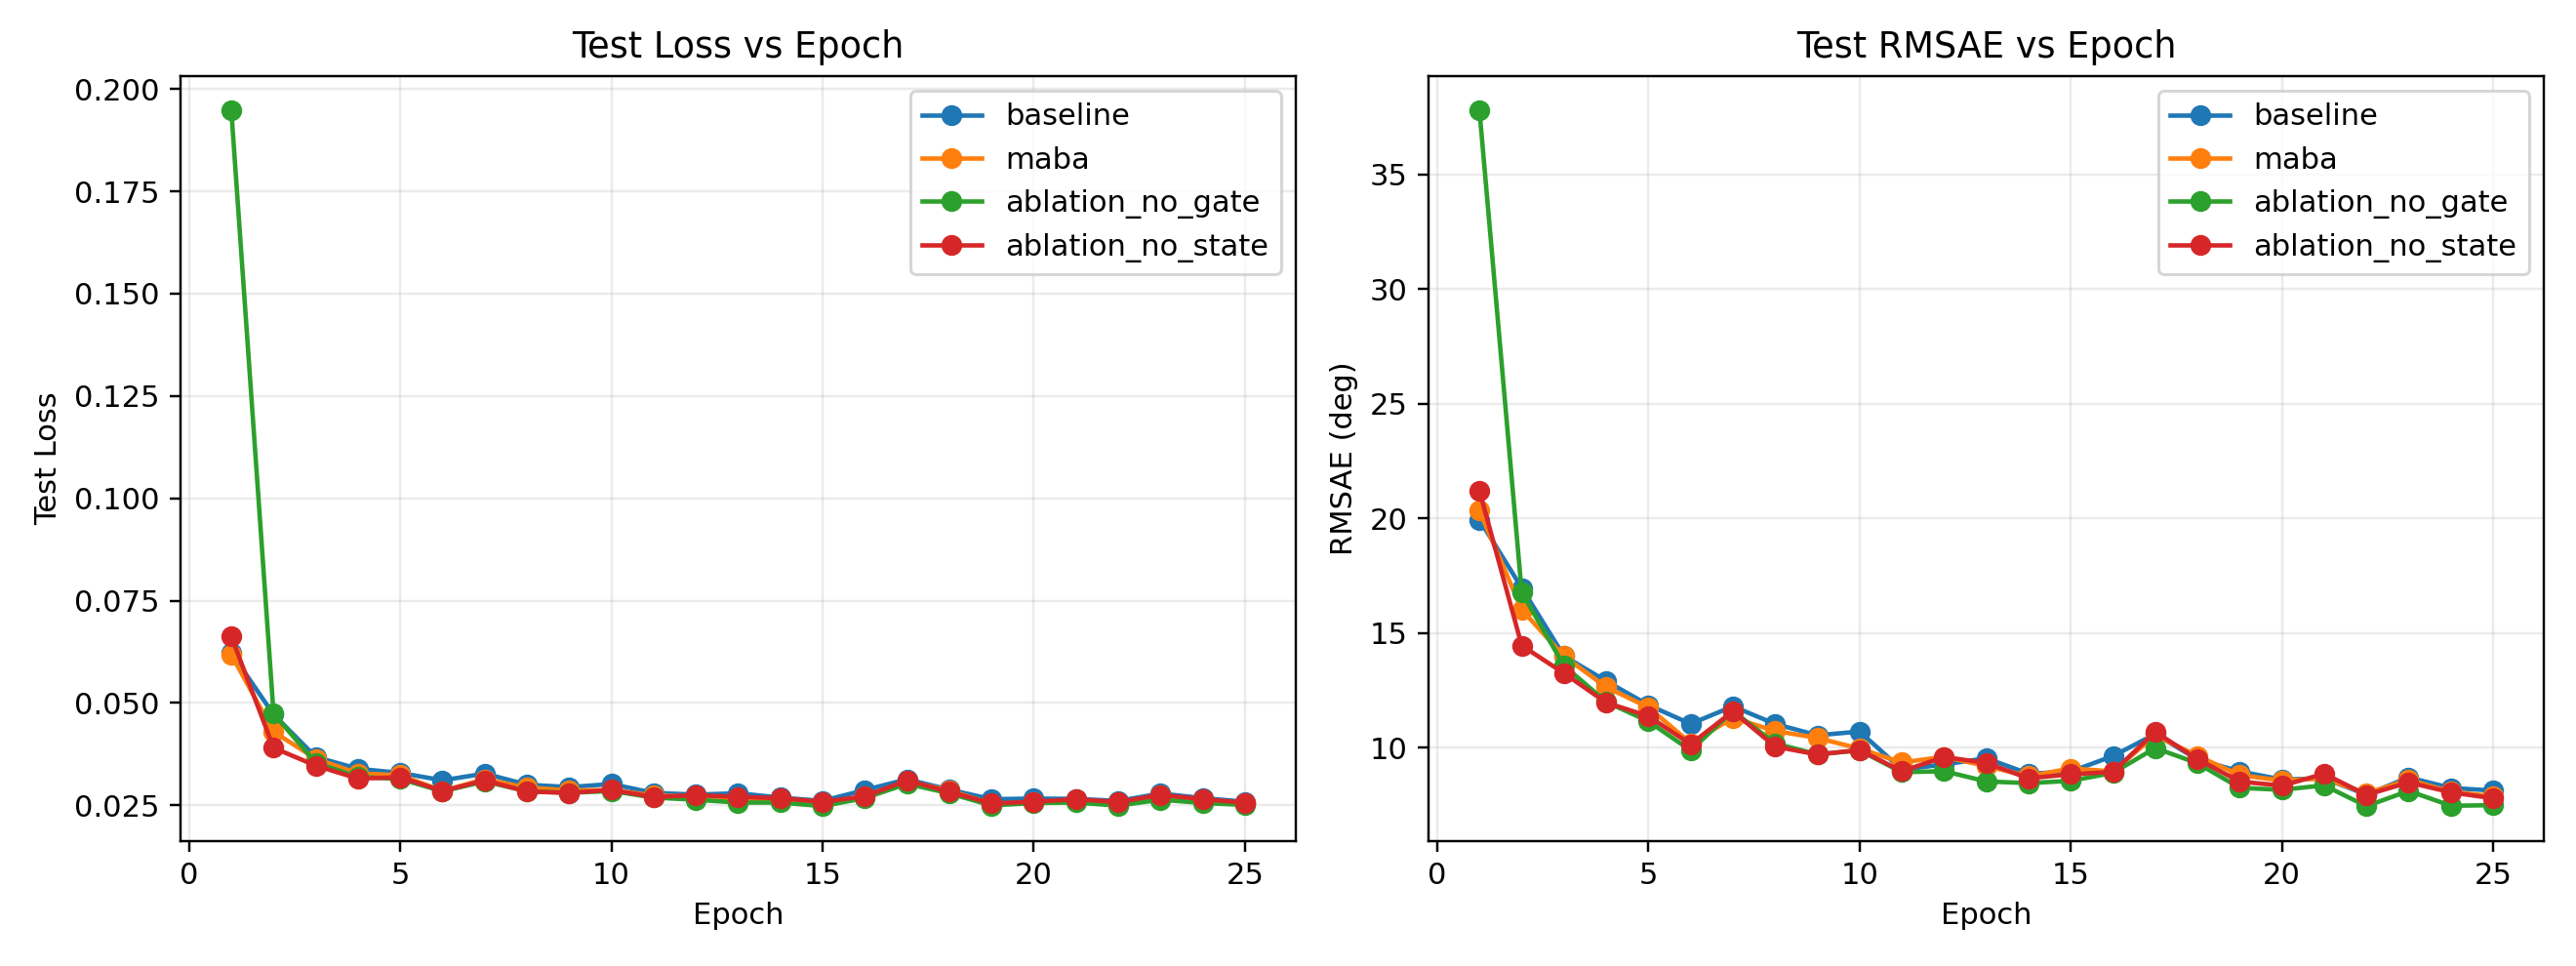

Source data for this figure (header and first rows):
label, variant, run_dir, epochs, final_loss, best_loss, final_rmsae_deg, best_rmsae_deg, best_epoch, avg_epoch_time_s, latency_step_ms, param_count, maba_mac_proxy
baseline, baseline, /home/cmm/icocnn/maba_doa/outputs/maba_d…, 25, 0.02587, 0.02587, 8.123, 7.945, 22, 410, 29.04, 290017, 0
maba, maba, /home/cmm/icocnn/maba_doa/outputs/maba_d…, 25, 0.02556, 0.02536, 7.875, 7.875, 25, 419.2, 32.15, 298793, 865200
ablation_no_gate, ablation_no_gate, /home/cmm/icocnn/maba_doa/outputs/maba_d…, 25, 0.02509, 0.02479, 7.487, 7.445, 22, 421.8, 33.46, 297769, 759728
ablation_no_state, ablation_no_state, /home/cmm/icocnn/maba_doa/outputs/maba_d…, 25, 0.02561, 0.02543, 7.789, 7.789, 25, 408, 29.56, 298793, 865200
